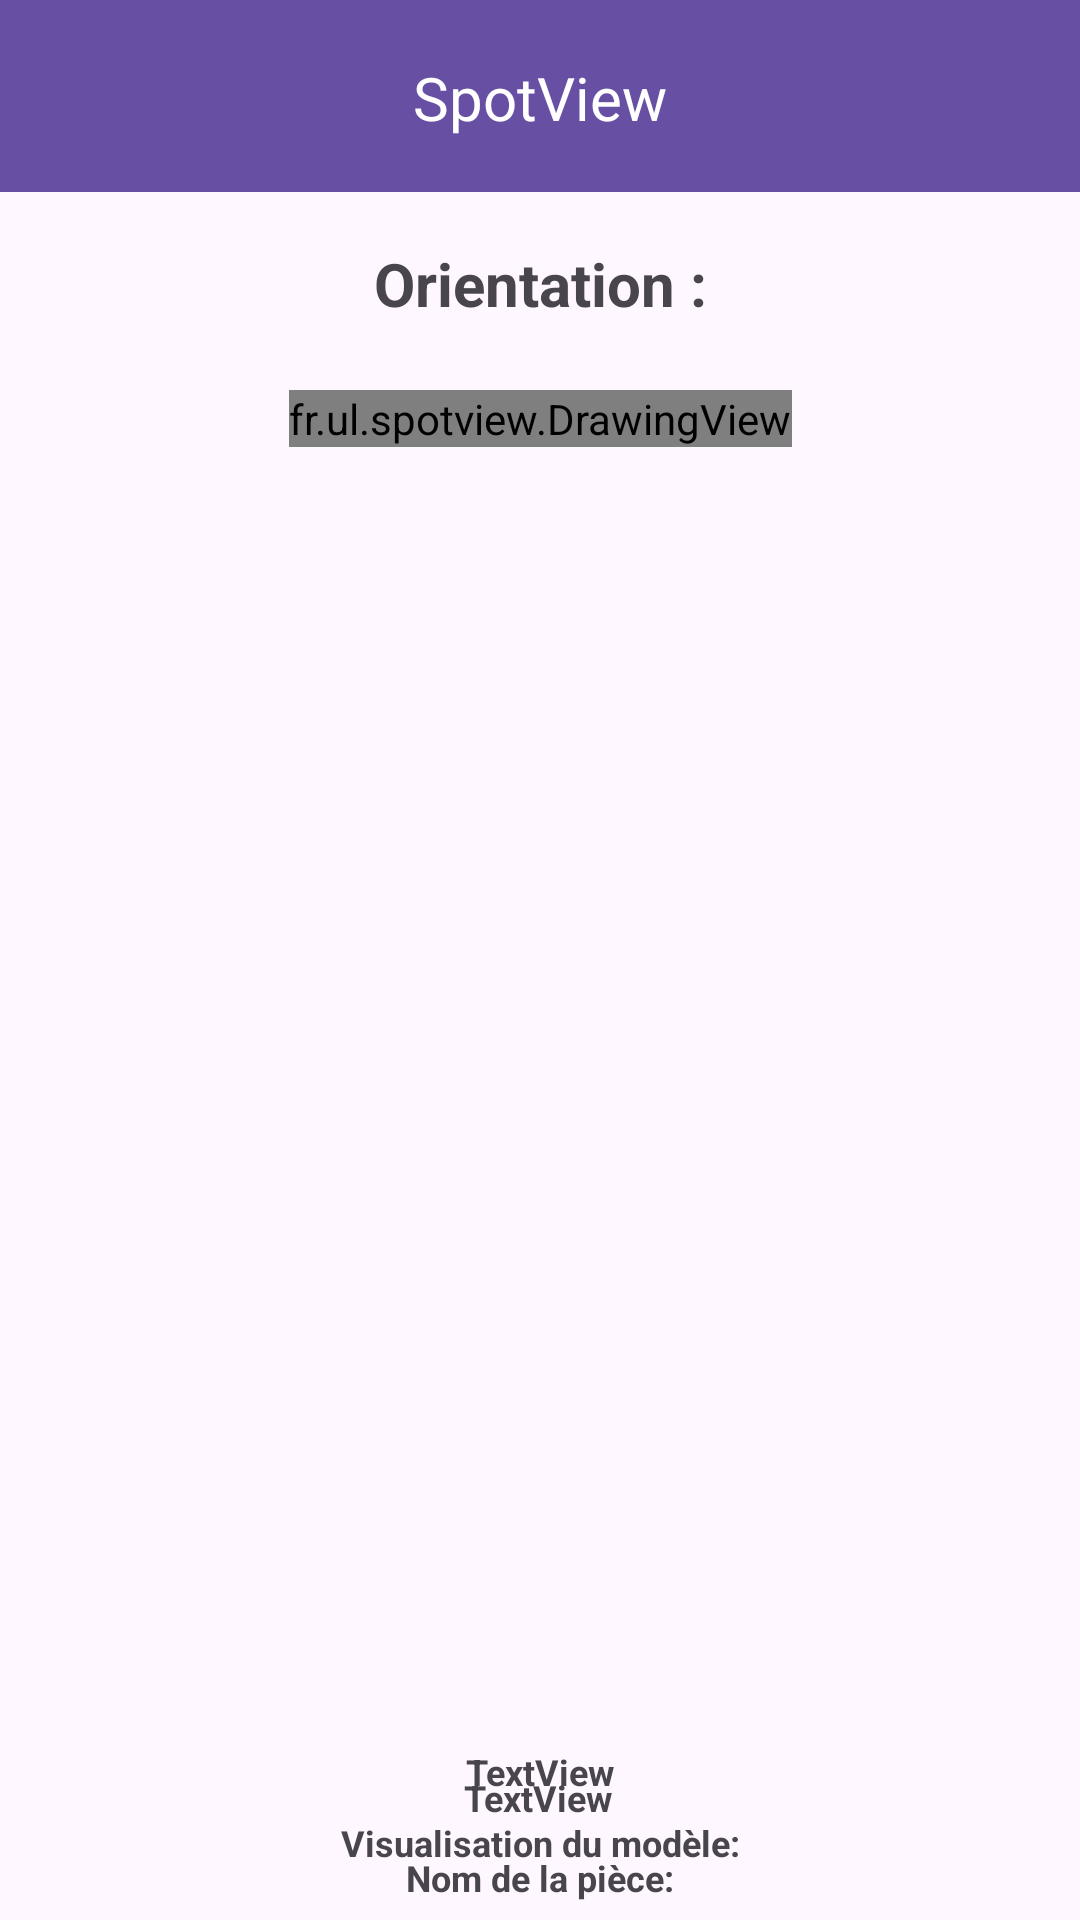

Reconstruct the res/layout file that produces this screen, plus the resources it refers to.
<!-- AndroidManifest.xml: application theme Theme.SpotView -->
<!-- res/layout/activity_visualisation.xml -->
<?xml version="1.0" encoding="utf-8"?>
<androidx.constraintlayout.widget.ConstraintLayout xmlns:android="http://schemas.android.com/apk/res/android"
    xmlns:app="http://schemas.android.com/apk/res-auto"
    xmlns:tools="http://schemas.android.com/tools"
    android:id="@+id/main"
    android:layout_width="match_parent"
    android:layout_height="match_parent"
    android:background="@drawable/invisible"
    tools:context=".Visualisation">

    <include
        layout="@layout/custom_toolbar"
        android:layout_width="match_parent"
        android:layout_height="wrap_content" />

    <TextView
        android:id="@+id/v_text"
        android:layout_width="wrap_content"
        android:layout_height="wrap_content"
        android:layout_marginTop="85dp"
        android:layout_marginBottom="26dp"
        android:text="Orientation :"
        android:textSize="20sp"
        android:textStyle="bold"
        app:layout_constraintBottom_toTopOf="@+id/frameLayout"
        app:layout_constraintEnd_toEndOf="parent"
        app:layout_constraintStart_toStartOf="parent"
        app:layout_constraintTop_toTopOf="parent" />

    <FrameLayout
        android:id="@+id/frameLayout"
        android:layout_width="wrap_content"
        android:layout_height="446dp"
        android:layout_marginTop="130dp"
        app:layout_constraintEnd_toEndOf="parent"
        app:layout_constraintStart_toStartOf="parent"
        app:layout_constraintTop_toTopOf="parent">

        <FrameLayout
            android:layout_width="wrap_content"
            android:layout_height="wrap_content">

            <ImageView
                android:id="@+id/v_image"
                android:layout_width="wrap_content"
                android:layout_height="match_parent"
                app:srcCompat="@drawable/invisible" />

            <fr.ul.spotview.DrawingView
                android:id="@+id/drawingView"
                android:layout_width="wrap_content"
                android:layout_height="wrap_content" />
        </FrameLayout>

    </FrameLayout>

    <TextView
        android:id="@+id/v_modeleText"
        android:layout_width="wrap_content"
        android:layout_height="19dp"
        android:layout_marginTop="30dp"
        android:text="@string/v_modeleText"
        android:textSize="12sp"
        android:textStyle="bold"
        app:layout_constraintEnd_toEndOf="parent"
        app:layout_constraintStart_toStartOf="parent"
        app:layout_constraintTop_toBottomOf="@+id/frameLayout" />

    <TextView
        android:id="@+id/v_modeleName"
        android:layout_width="wrap_content"
        android:layout_height="wrap_content"
        android:text="TextView"
        android:textSize="12sp"
        android:textStyle="bold"
        app:layout_constraintBottom_toTopOf="@+id/v_pieceText"
        app:layout_constraintEnd_toEndOf="parent"
        app:layout_constraintStart_toStartOf="parent"
        app:layout_constraintTop_toBottomOf="@+id/v_modeleText" />

    <TextView
        android:id="@+id/v_pieceText"
        android:layout_width="wrap_content"
        android:layout_height="wrap_content"
        android:layout_marginTop="19dp"
        android:text="@string/v_pieceTest"
        android:textSize="12sp"
        android:textStyle="bold"
        app:layout_constraintBottom_toTopOf="@+id/v_pieceName"
        app:layout_constraintEnd_toEndOf="parent"
        app:layout_constraintStart_toStartOf="parent"
        app:layout_constraintTop_toBottomOf="@+id/v_modeleName" />

    <TextView
        android:id="@+id/v_pieceName"
        android:layout_width="wrap_content"
        android:layout_height="19dp"
        android:layout_marginBottom="30dp"
        android:text="TextView"
        android:textSize="12sp"
        android:textStyle="bold"
        app:layout_constraintBottom_toBottomOf="parent"
        app:layout_constraintEnd_toEndOf="parent"
        app:layout_constraintHorizontal_bias="0.498"
        app:layout_constraintStart_toStartOf="parent" />

    <ImageButton
        android:id="@+id/v_leftB"
        android:layout_width="50dp"
        android:layout_height="50dp"
        android:layout_marginStart="40dp"
        android:layout_marginTop="40dp"
        android:layout_marginEnd="49dp"
        android:layout_marginBottom="65dp"
        android:background="@drawable/invisible"
        android:scaleType="centerInside"
        app:layout_constraintBottom_toBottomOf="parent"
        app:layout_constraintEnd_toStartOf="@+id/v_modeleText"
        app:layout_constraintStart_toStartOf="parent"
        app:layout_constraintTop_toBottomOf="@+id/frameLayout"
        app:srcCompat="@drawable/leftarrow" />

    <ImageButton
        android:id="@+id/v_rightB"
        android:layout_width="50dp"
        android:layout_height="50dp"
        android:layout_marginStart="49dp"
        android:layout_marginTop="40dp"
        android:layout_marginEnd="40dp"
        android:layout_marginBottom="65dp"
        android:background="@drawable/invisible"
        android:scaleType="centerInside"
        app:layout_constraintBottom_toBottomOf="parent"
        app:layout_constraintEnd_toEndOf="parent"
        app:layout_constraintStart_toEndOf="@+id/v_modeleText"
        app:layout_constraintTop_toBottomOf="@+id/frameLayout"
        app:srcCompat="@drawable/rightarrow" />

</androidx.constraintlayout.widget.ConstraintLayout>
<!-- res/layout/custom_toolbar.xml (included above) -->
<?xml version="1.0" encoding="utf-8"?>
<androidx.constraintlayout.widget.ConstraintLayout xmlns:android="http://schemas.android.com/apk/res/android"
    xmlns:app="http://schemas.android.com/apk/res-auto"
    xmlns:tools="http://schemas.android.com/tools"
    android:id="@+id/toolbar"
    android:layout_width="match_parent"
    android:layout_height="?attr/actionBarSize"
    android:background="?attr/colorPrimary">

    

    
    <ImageButton
        android:id="@+id/btnBack"
        android:layout_width="40dp"
        android:layout_height="40dp"
        android:layout_marginStart="16dp"
        android:background="?attr/selectableItemBackgroundBorderless"
        android:contentDescription="Retour"
        android:scaleType="centerInside"
        android:src="@drawable/back_arrow"
        app:layout_constraintBottom_toBottomOf="parent"
        app:layout_constraintStart_toStartOf="parent"
        app:layout_constraintTop_toTopOf="parent" />

    <TextView
        android:id="@+id/toolbar_title"
        android:layout_width="wrap_content"
        android:layout_height="27dp"
        android:layout_marginTop="19dp"
        android:layout_marginBottom="18dp"
        android:gravity="center_vertical"
        android:text="@string/app_name"
        android:textColor="@android:color/white"
        android:textSize="20sp"
        app:layout_constraintBottom_toBottomOf="parent"
        app:layout_constraintEnd_toEndOf="parent"
        app:layout_constraintStart_toStartOf="parent"
        app:layout_constraintTop_toTopOf="parent" />

</androidx.constraintlayout.widget.ConstraintLayout>
<!-- resources referenced by this layout -->
<resources>
  <!-- drawable leftarrow: png bitmap (drawable, 12026 bytes) -->
  <!-- drawable rightarrow: png bitmap (drawable, 12770 bytes) -->
  <string name="app_name">SpotView</string>
  <string name="v_modeleText">Visualisation du modèle: </string>
  <string name="v_pieceTest">Nom de la pièce: </string>
  <style name="Theme.SpotView" parent="Base.Theme.SpotView" />
  <style name="Base.Theme.SpotView" parent="Theme.Material3.DayNight.NoActionBar">
          
          
      </style>
</resources>
